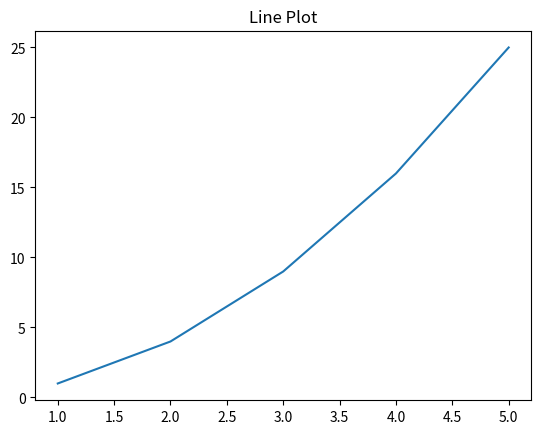

Generate this figure with matplotlib:
import matplotlib.pyplot as plt

x = [1, 2, 3, 4, 5]
y = [1, 4, 9, 16, 25]
plt.plot(x, y)
plt.title("Line Plot")
plt.show()
